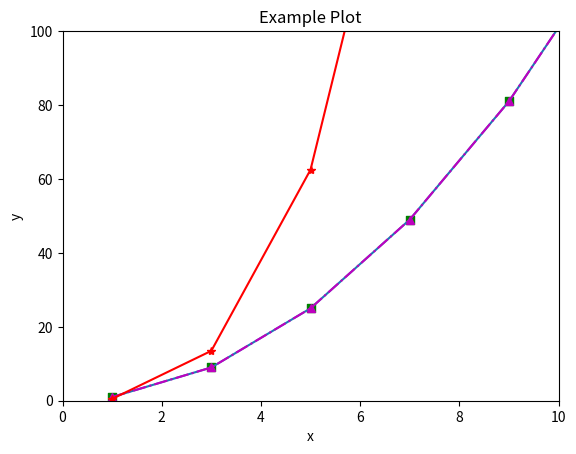

Generate this figure with matplotlib:
# By the way, a pound sign at the front of a line indicates a comment.  You can put anything in a comment and Python
# will ignore it when it runs.  This is useful for me to give you hints and for you to comment out code that you 
# don't want to use.  
# Take it from my personal experience: comment out working code that you don't want to run instead of deleting it. 
# Far better to have it and not use it than wonder how you fixed your problem the last time you encountered it.

from numpy import * # this imports all subroutines from the NumPy package
from matplotlib.pyplot import * # this also imports things from Matplotlib.

# If we want to plot things in a Jupyter notebook, we need to make sure that the plots we make are displayed inline.
# Don't use this if you are not using a Jupyter notebook or some other iPython environment.
%matplotlib inline



list # this is highlighted in a different color, so it is a native type to Python

my_variable1 = 1   # this is an integer number

my_variable2 = 1.0 # this is a float

my_variable3 = "1" # this is a string

my_variable3 = '1' # this is also a string

# We can also output information so we can read it using the print() command
# The type() command prints the data type of the variable
print(my_variable1, type(my_variable1))
print(my_variable2, type(my_variable2))
print(my_variable3, type(my_variable3))

print(my_variable3, type(my_variable3))

my_variable3 = 1.0 # it was a string, now it is a float

print(my_variable3, type(my_variable3))

# First, we have to define the variables that we're using.  Note that they're floats!
x = 2.
y = 3.

z = x + y
print('x+y=',z) # you can also print strings with the print() statement

z = x * y
print('x*y=',z)

z = y / x
print('y/x=',z)

# A helpful trick is that you can modify a variable in place without creating a new copy
z = z + 10
print("z+10=",z)

x=2.
y=3.

z=x+y
print('x+y+',z)

z=y*x
print('y*x=',z)

z=y/x
print('y/x=',z)

z=z+10
print('z+10=',z)

# We can do more complicated operations. Remember your parentheses to ensure operations are done in the right order!
# Here, I want to divide the quantity y-x by the quantity x+y. For given values of x and y, the right answer is 0.2
z = (y-x)/(x+y)
print('right:',z)

# This is the WRONG WAY
z = y-x / x+y # this simplifies to y-1+y, which is not what we're trying to solve
print('wrong:',z)

z=(y-x)/(x+y)
print('(y-x)/(x+y)=',z)

# In Python, powers (squared, cubed, etc.) are achieved by using **.

z = x**2. # x^2
print('x^2=',z)
z = x**(1./2.) # equivalent to the square root of x
print('x^1/2=',z)

# We can also use built-in NumPy functions to do these things
# Things like sin, cos, and log10 are also defined.  If you want to use it, it probably exists.
z = sqrt(x) # also the square root of x
print('sqrt(x)=',z)

# There are also some built-in variables that are really helpful, such as pi, e, etc.
print(pi,e)

z = z + 10
print("z+10=",z)


z = x** (1./2.) # equivalent to the square root of x


z=x**2
print('x^2=',z)

z=x**(.1/.2)
print(z)


x=8

# put your code below! don't forget to uncomment the lines you want to run!
#z= 
#print(z)

# First, we need a list.  A list is surrounded by brackets [], and each value is separated by a comma. A list can
# contain any data type we want
numbers = [1,18,-12,34]
branches = ['Air Force','Army','Coast Guard','Marines','Navy'] # It's alphabetical. No favoritism here...


# We can use an index from 0 to N-1 to access the individual elements of a list or array
print(numbers[0],numbers[1],numbers[2],numbers[3])
print(branches[0],branches[1],branches[2],branches[3])

# Or, we can access them backwards using negative indexes -1, -2, -3, etc
print(branches[-1],branches[-2],branches[-3])

# You can add two lists together; it will concatenate, or add, the second on to the end of the first
foo = numbers+branches
print(foo)



# Next, our for loop. Python for loops are written just like you would say them in English.  
# The code in the for loop is indented by a few spaces.  The loop will be performed on the list in order.
for item in branches:
    print(item)
    
# To back out of the loop such that new code won't be in the loop, just un-indent the next piece of code
print("Finished my first loop!")


# Next, I'll introduce you to a handy function: range(N).  range(N) will give you a list of N integers from 0 
# to N-1 and is particularly handy in for loops.

# first, let's see what range(N) gives us:
print(range(10))

#note that this prints 0 through 9, which is N-1.

# now the for loop:
for item in range(10):
    print(item)
    
# after you look at the output of this for loop, try changing it to print out the numbers 1 - 10. 


# We can do more than print in a for loop.  For instance, if I wanted to make a new list and add a new item to 
# it every time, I could do the following.
new_list = [] # create a blank list that has no items in it
for item in range(10):
    new_list = new_list + [item] # You have to make item into a list (put it in brackets) in order to add it to new_list
    print(new_list) # each time, new_list gets longer by 1
    
    
# Alternatively, you can do that same by "appending" the value to the end of the list.
# This updates the list during each cycle in the loop.
# This let's you avoid having to put the item in it's own list each time.
second_list = []
for item in range(10):
    second_list.append(item) # list_name.append(item) will append item to the list named "list_name"
    print(second_list)



# Here's an example of conditional statements at work:

x = 10
print(x==1)  # returns False
print(x!=1)  # returns True
print(x<100) # returns True
print(x>=10) # returns True
print(x>10)  # returns False

# Now, for if-else statements

# I'm going to make a new list
animals = ['dog','cat','love bird','finch','parrot']

# I'm going to iterate over my list with a for loop and decide what to do in the different cases. 
# As with a for loop, the code inside the if statement is indented
# In this code, it checks if the pet is a dog, and if it isn't, it executes the code in the else clause.
for pet in animals:
    if pet == 'dog': 
        print(pet,"says woof")
    else:
        print(pet,"says chirp")
        
carbs = ['pastries', 'pasta', 'tortillas', 'candy', 'snacks'] 
for food in carbs:
    if food == 'pastries':
        print ("merci")
    else:
        print ("yummz")
        
        
        

# Wait! Cat's don't chirp.  We can define multiple conditionals using the else-if (elif) syntax
# Elif lets you have a second option in the code (or third, or fourth; you can have as many as you want).
# As an example, in the real world, say I want to go grocery shopping.  I might say
#    If Trader Joe's is open, then I'll shop there                      (If)
#    If Trader Joe's is not open, but Sprouts is open, I'll shop there  (Elif)
#    Otherwise, if neither is open, I'll shop at Fry's                  (Else)
# In this code, it first checks if pet is a dog, then if it is a cat, and finally, if it isn't either of those,
# it does what the else clause says.
for pet in animals:
    if pet == 'dog': 
        print(pet,"says woof")
    elif pet == 'cat':
        print(pet,"says meow")
    else:
        print(pet,"says chirp")

# If you don't use elif, but rather just use multiple statements, the conditional will be checked every time, 
# which may or may not be what you want.
# If we want to print numbers up to 20 divisible by both 5 and 10, we can do the following
for i in range(20):
    # Here, I'm using the modulo operator, which gives the remainder of a division operation.  
    # For instance, 10/5=2 with a remainder of 0, so 10%5=0 because 5 divides 10 evenly.  
    # However, 10/3=3 with a remainder of 1, so  10%3=1 because there would be 1 left over 
    # after the nearest smaller whole multiple of 3 is found.
    if i%5 == 0:  # this asks if the number is exactly divisible by five
        print(i)
    if i%10 == 0:
        print(i)

# Hey! The previous for loop printed 0 and 10 twice-- that's because BOTH if statements were satisfied.  If we 
# only want one copy of each number printed, we need to do the following:
for i in range(20):
    if i%5 == 0:  
        print(i)
    elif i%10 == 0:
        print(i)



# I'm going to give you a first example of a function. 
# The main components of a function are to include "def nameOfFunction():"
# and then to indent everything that will be a part of your function. 
# You also need to make sure that your function *returns* a value. 
# The function below simply returns whatever you give it:

def our_first_function(value):
    return value

print(our_first_function(1))
print(our_first_function('see?'))
print(our_first_function(1+2))


# We can even have our function return an array of numbers, if we give it
# an array:

xs = array([1,2,3,4])
print(our_first_function(xs))

# If we would like to define a function to give us the y-values of a line,
# we can write that as:
def line(x):
    y = 2*x + 1
    return y

# Then we can get individual values:
print(line(2))

# Or the y values that correspond to a bunch of x values:
print(line(np.array([1,2,3,4])))



# First things first, we need to define our variables

x = arange(1,20,2) # arange() is like range, except that we can define a lower bound, upper bound, and step size
print(x)
# x is now an array, which is like a list, but a little less flexible and only for numbers.  If you want to
# convert a list of numbers into an array of numbers--you can do arithmetic on arrays but not on lists-- do
x = array(x) # This is an array

# We can then use our array of x values to create an array of y variables
y = x**2
print(y)

# The simplest plot is very simple
plot(x,y)
show() # try commenting out this line and see what happens! this line is required for some types of plots

# We can change colors, linestyles, and symbol markers using keywords
# See https://matplotlib.org/api/pyplot_api.html#matplotlib.pyplot.plot for the full list of options
plot(x,y,'m-.^')

# We can also add axis labels
xlabel('x')
ylabel('y')

# Titles
title('Example Plot')

# And we can zoom the axes
xlim(0,10) # lower, upper x limits
ylim(0,100)

# We can also overplot a second line
z = x**3./2.
plot(x,z,'r*-')
show()

# Finally, sometimes you just want a scatter plot instead of a line plot.  Scatter has lots of options that
# I'll let you look up yourself
scatter(x,y,marker='s',color='g')
show()



